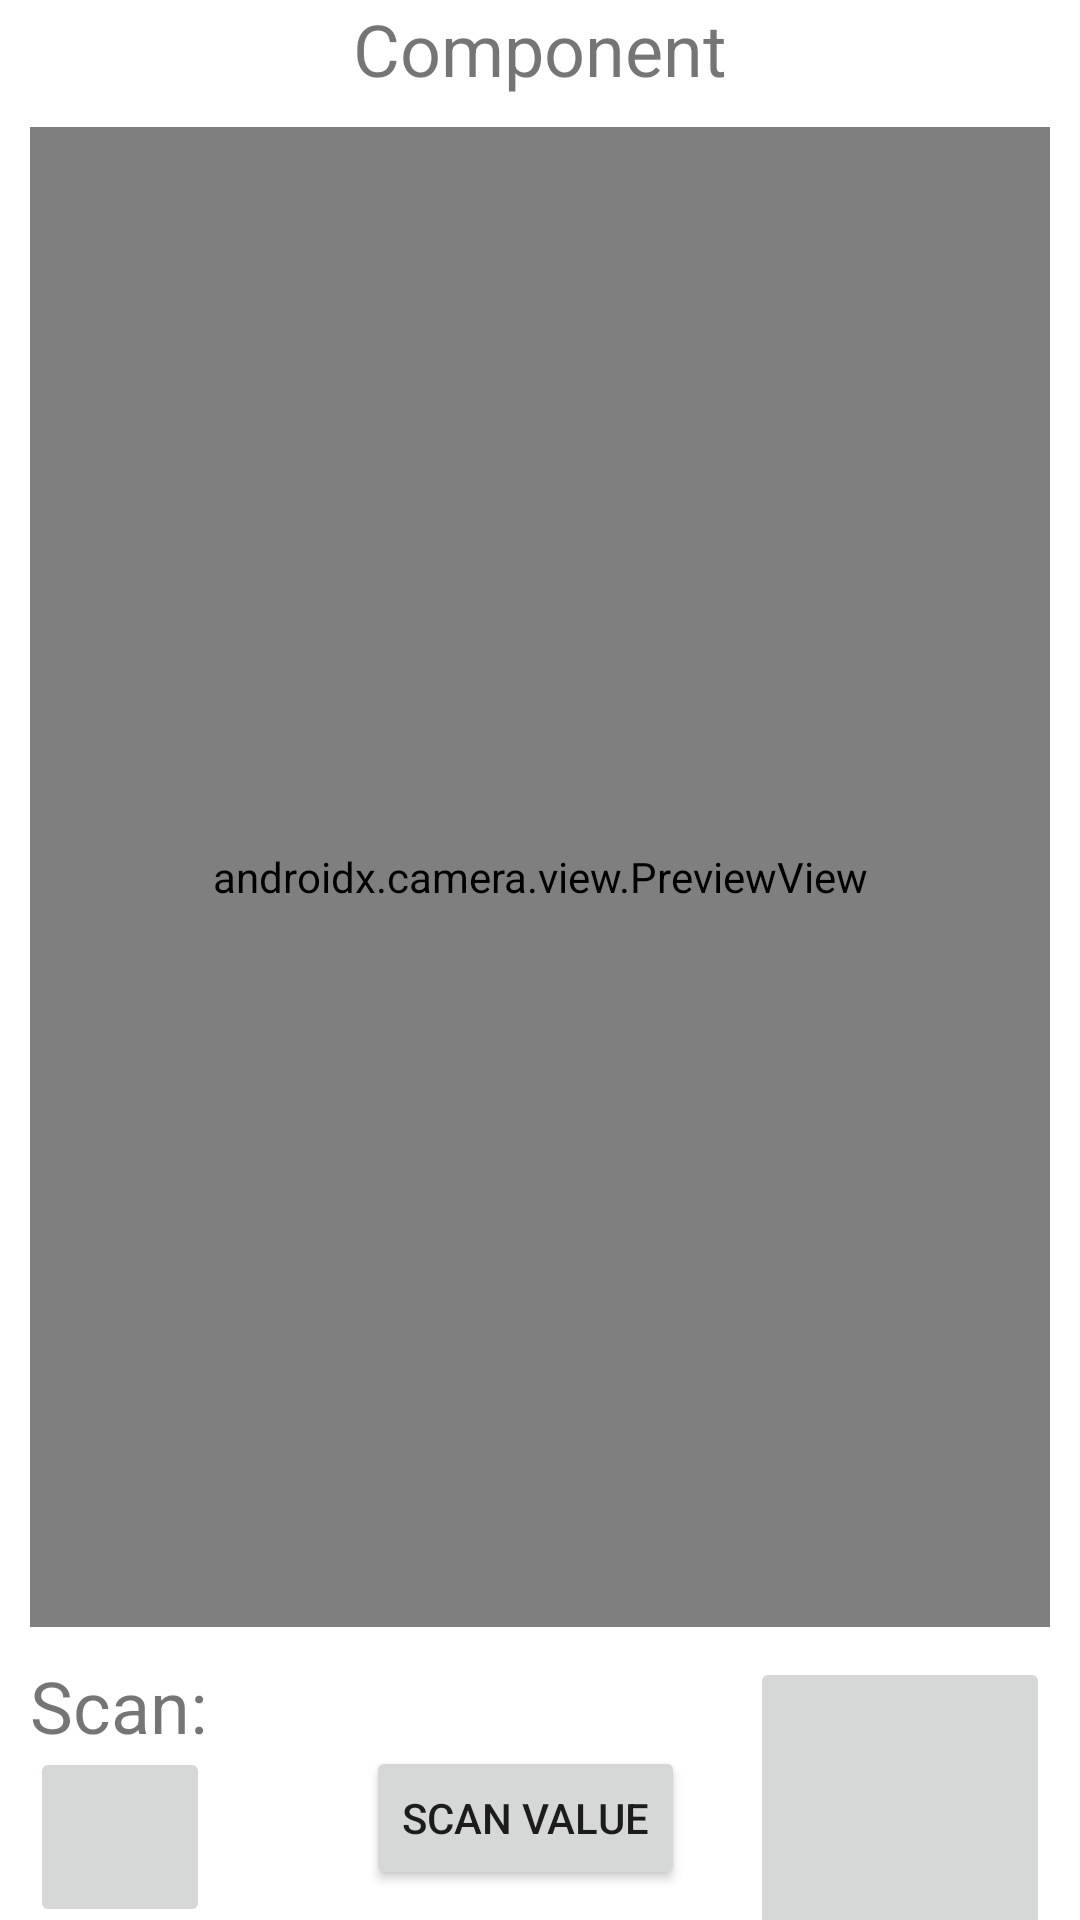

Android layout source for this screen:
<!-- AndroidManifest.xml: application theme Theme.CSHelper -->
<!-- res/layout/fragment_scan.xml -->
<?xml version="1.0" encoding="utf-8"?>
<androidx.constraintlayout.widget.ConstraintLayout xmlns:android="http://schemas.android.com/apk/res/android"
    xmlns:app="http://schemas.android.com/apk/res-auto"
    xmlns:tools="http://schemas.android.com/tools"
    android:layout_width="match_parent"
    android:layout_height="match_parent"
    tools:context=".fragments.ScanFragment">

    <TextView
        android:id="@+id/component_scan_name"
        android:layout_width="wrap_content"
        android:layout_height="wrap_content"
        android:text="Component"
        android:textSize="@dimen/big_text_size"
        app:layout_constraintEnd_toEndOf="parent"
        app:layout_constraintStart_toStartOf="parent"
        app:layout_constraintTop_toTopOf="parent" />

    <androidx.camera.view.PreviewView
        android:id="@+id/scanner_preview"
        android:layout_width="match_parent"
        android:layout_height="500dp"
        android:layout_margin="10dp"
        app:layout_constraintEnd_toEndOf="parent"
        app:layout_constraintStart_toStartOf="parent"
        app:layout_constraintTop_toBottomOf="@+id/component_scan_name"
        app:scaleType="fillCenter" />

    <ImageButton
        android:id="@+id/torch_button"
        android:layout_width="100dp"
        android:layout_height="100dp"
        android:layout_margin="10dp"
        android:src="@drawable/ic_baseline_highlight_24"
        app:layout_constraintEnd_toEndOf="parent"
        app:layout_constraintTop_toBottomOf="@+id/scanner_preview"
        tools:ignore="SpeakableTextPresentCheck" />

    <TextView
        android:id="@+id/barcode_value"
        android:layout_width="290dp"
        android:layout_height="wrap_content"
        android:layout_margin="10dp"
        android:singleLine="false"
        android:text="Scan: "
        android:textSize="@dimen/big_text_size"
        app:layout_constraintStart_toStartOf="parent"
        app:layout_constraintTop_toBottomOf="@+id/scanner_preview" />

    <Button
        android:id="@+id/send_scan"
        android:layout_width="wrap_content"
        android:layout_height="wrap_content"
        android:layout_margin="10dp"
        android:text="Scan Value"
        app:layout_constraintBottom_toBottomOf="parent"
        app:layout_constraintEnd_toEndOf="@+id/torch_button"
        app:layout_constraintStart_toStartOf="parent" />

    <ImageButton
        android:id="@+id/scan_back_button"
        android:layout_width="60dp"
        android:layout_height="60dp"
        android:src="@drawable/baseline_arrow_back_24"
        app:layout_constraintBottom_toBottomOf="parent"
        app:layout_constraintStart_toStartOf="@+id/barcode_value"
        app:layout_constraintTop_toBottomOf="@+id/barcode_value" />

</androidx.constraintlayout.widget.ConstraintLayout>
<!-- resources referenced by this layout -->
<resources>
  <dimen name="big_text_size">24sp</dimen>
  <style name="Theme.CSHelper" parent="Theme.MaterialComponents.DayNight.DarkActionBar">
          
          <item name="colorPrimary">@color/purple_500</item>
          <item name="colorPrimaryVariant">@color/purple_700</item>
          <item name="colorOnPrimary">@color/white</item>
          
          <item name="colorSecondary">@color/teal_200</item>
          <item name="colorSecondaryVariant">@color/teal_700</item>
          <item name="colorOnSecondary">@color/black</item>
          
          <item name="android:statusBarColor" tools:targetApi="l">?attr/colorPrimaryVariant</item>
          
      </style>
  <color name="purple_500">#FF6200EE</color>
  <color name="purple_700">#FF3700B3</color>
  <color name="white">#FFFFFFFF</color>
  <color name="teal_200">#FF03DAC5</color>
  <color name="teal_700">#FF018786</color>
  <color name="black">#FF000000</color>
</resources>
